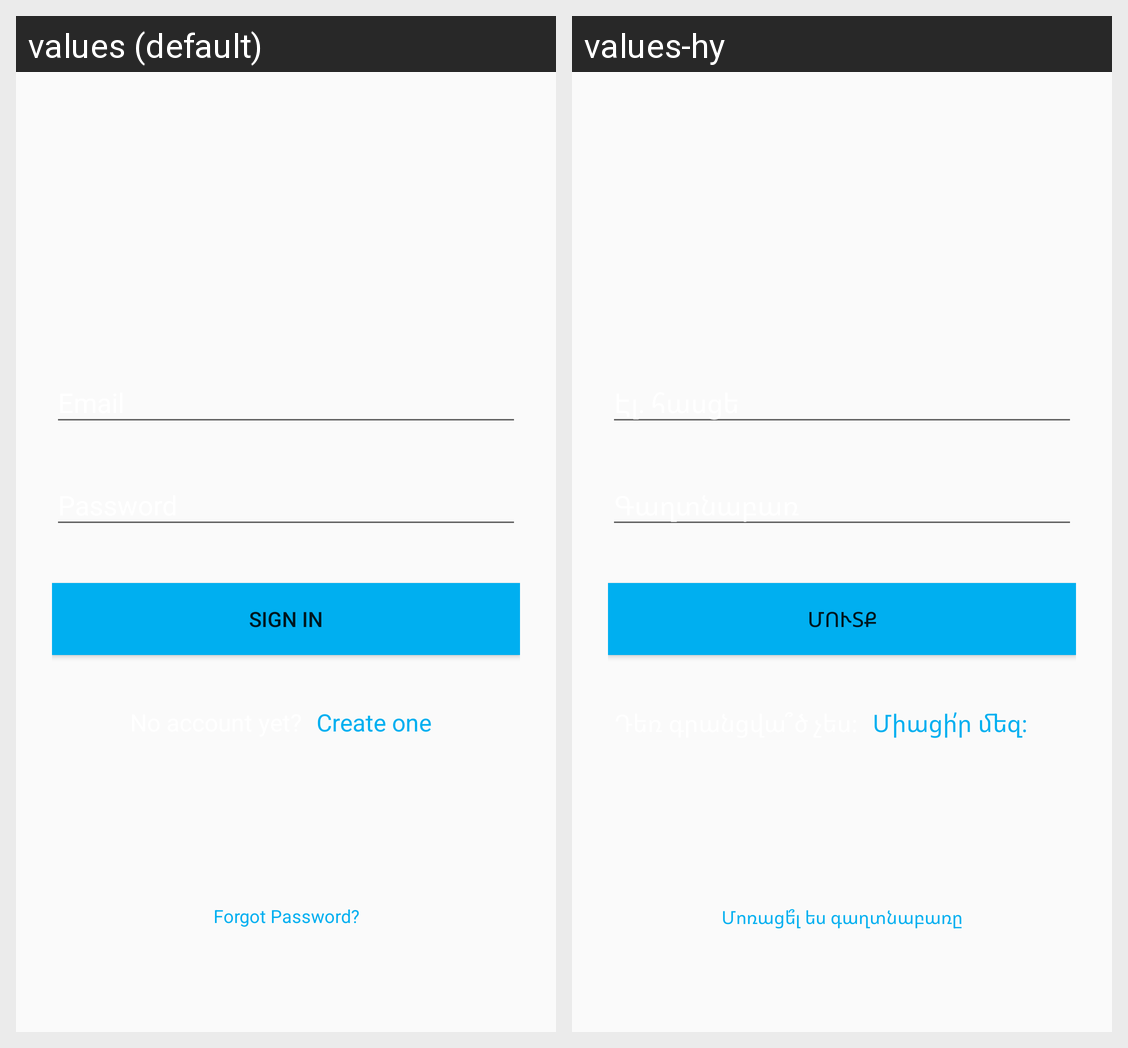

This grid shows one Android layout under two languages. Give, for every string resource on the screen, its name, the default text and each shown locale's text.
Android screen res/layout/fragment_login.xml rendered under 2 locales, left to right: values (default), values-hy. Device: Nexus 5 (rendered at 1080×1920; each locale shown at half size, 540×960, under a caption strip naming it); theme AppTheme.
Strings drawn on this screen, with the default value and each locale's value (text and hints the layout hard-codes, and strings that could not be matched under every locale, appear in the picture but are not listed):

action_sign_in
  values: Sign in
  values-hy: Մուտք

action_sign_up_suggestion
  values: Create one
  values-hy: Միացի՛ր մեզ։

forgot_password
  values: Forgot Password?
  values-hy: Մոռացե՞լ ես գաղտնաբառը
